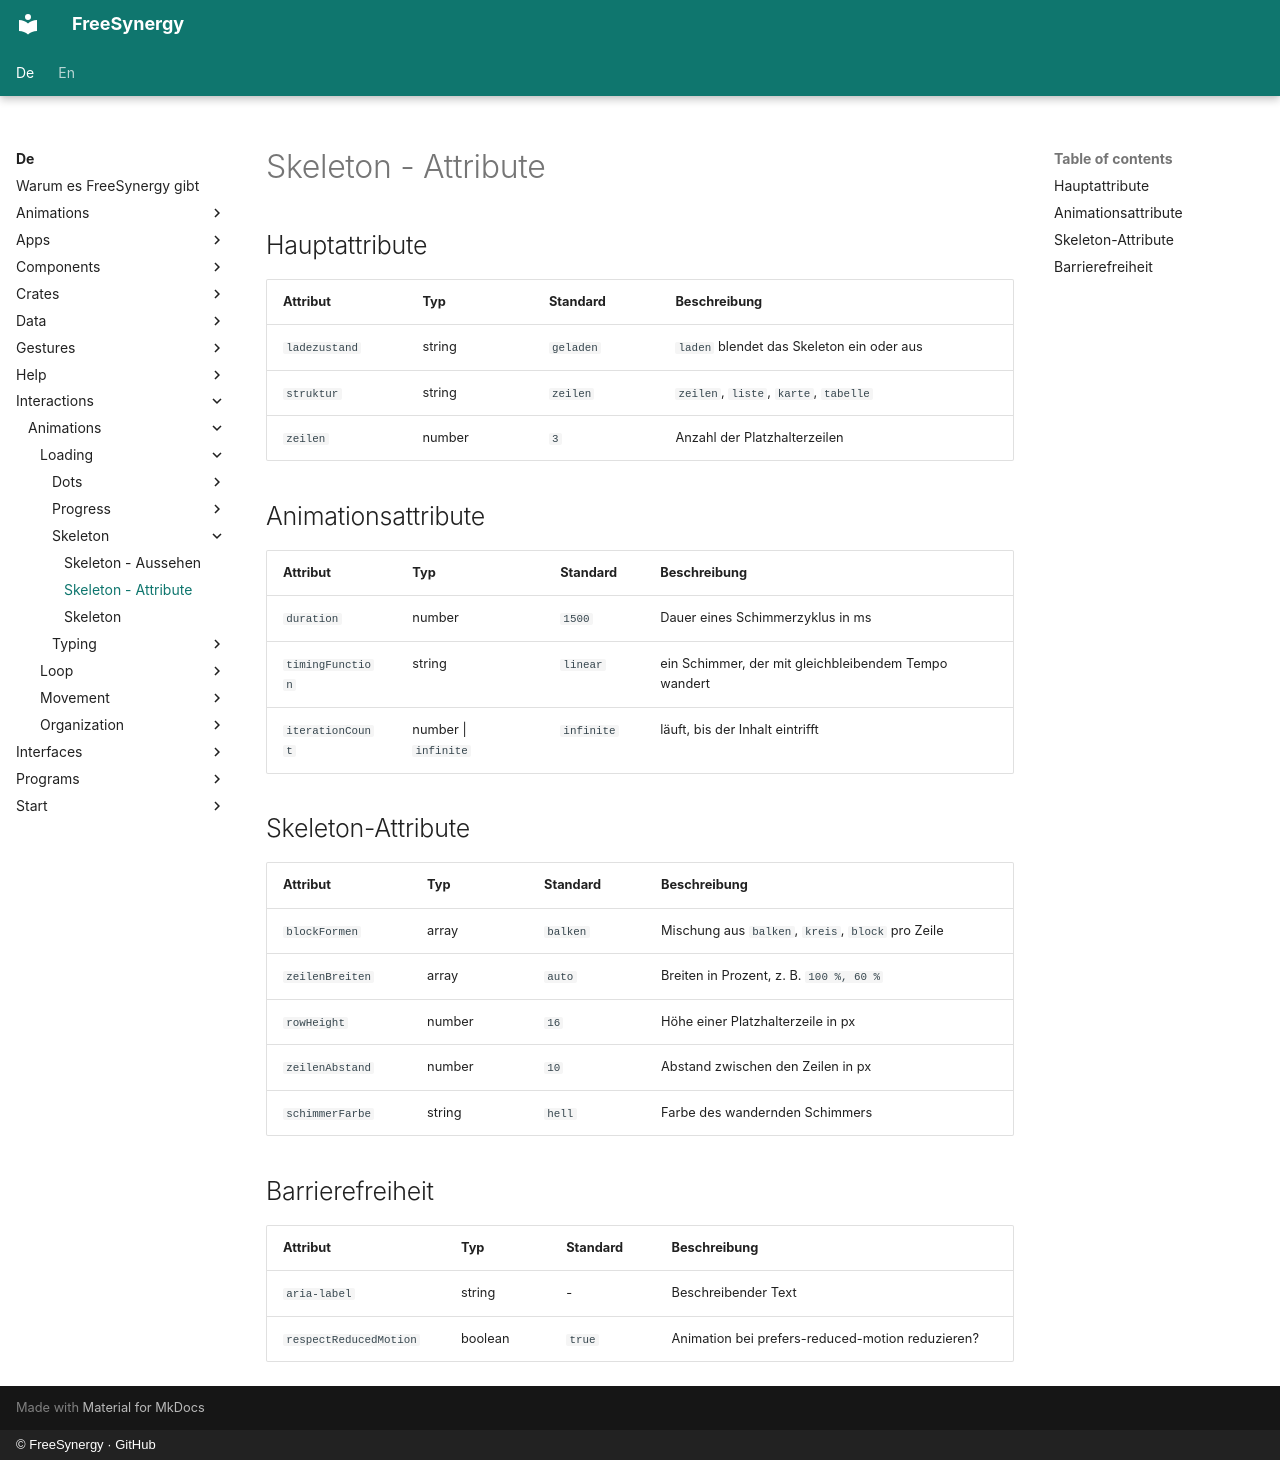

repository: FreeSynergy/fs-documentation · page: de/interactions/animations/loading/skeleton/attributes/index.html · generator: mkdocs · copyright: © FreeSynergy · GitHub

# Skeleton - Attribute

## Hauptattribute

| Attribut | Typ | Standard | Beschreibung |
|----------|-----|----------|--------------|
| `ladezustand` | string | `geladen` | `laden` blendet das Skeleton ein oder aus |
| `struktur` | string | `zeilen` | `zeilen`, `liste`, `karte`, `tabelle` |
| `zeilen` | number | `3` | Anzahl der Platzhalterzeilen |

## Animationsattribute

| Attribut | Typ | Standard | Beschreibung |
|----------|-----|----------|--------------|
| `duration` | number | `1500` | Dauer eines Schimmerzyklus in ms |
| `timingFunction` | string | `linear` | ein Schimmer, der mit gleichbleibendem Tempo wandert |
| `iterationCount` | number \| `infinite` | `infinite` | läuft, bis der Inhalt eintrifft |

## Skeleton-Attribute

| Attribut | Typ | Standard | Beschreibung |
|----------|-----|----------|--------------|
| `blockFormen` | array | `balken` | Mischung aus `balken`, `kreis`, `block` pro Zeile |
| `zeilenBreiten` | array | `auto` | Breiten in Prozent, z. B. `100 %, 60 %` |
| `rowHeight` | number | `16` | Höhe einer Platzhalterzeile in px |
| `zeilenAbstand` | number | `10` | Abstand zwischen den Zeilen in px |
| `schimmerFarbe` | string | `hell` | Farbe des wandernden Schimmers |

## Barrierefreiheit

| Attribut | Typ | Standard | Beschreibung |
|----------|-----|----------|--------------|
| `aria-label` | string | - | Beschreibender Text |
| `respectReducedMotion` | boolean | `true` | Animation bei prefers-reduced-motion reduzieren? |
